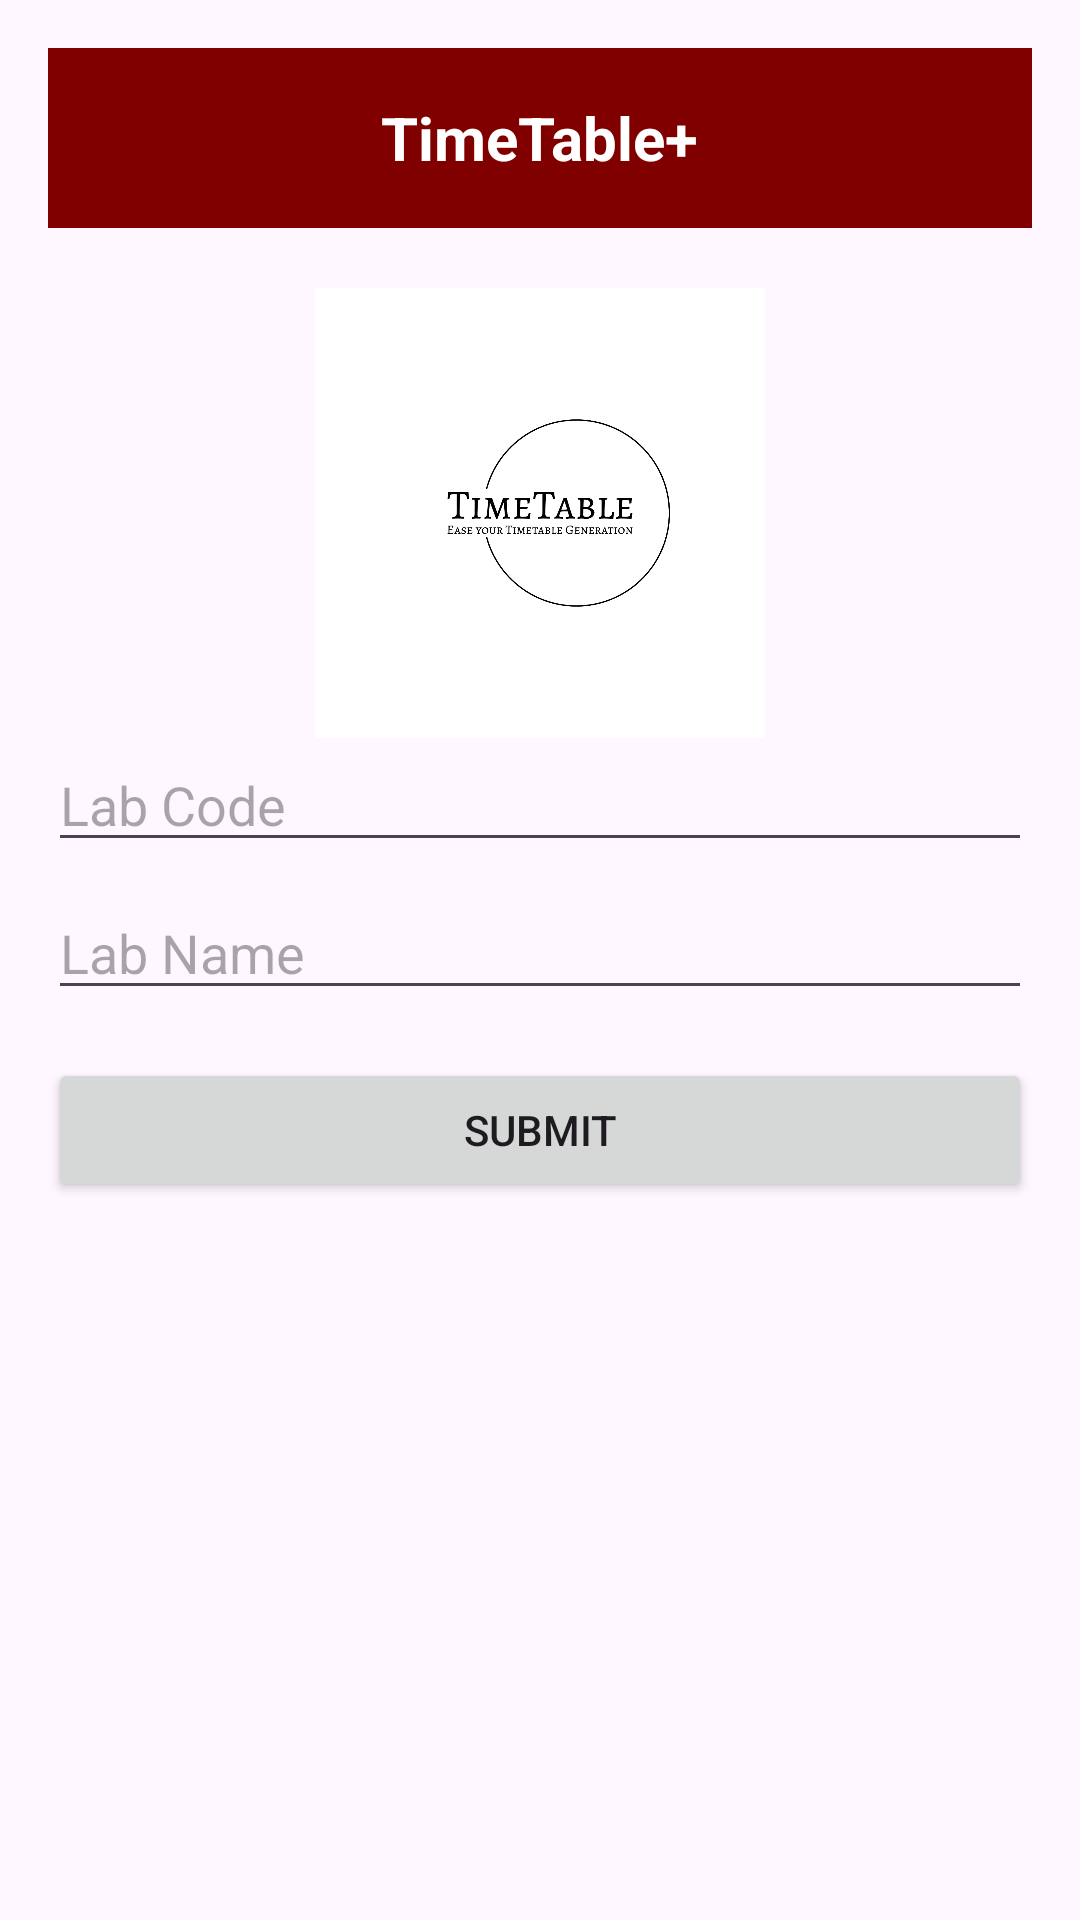

Reconstruct the res/layout file that produces this screen, plus the resources it refers to.
<!-- AndroidManifest.xml: application theme Theme.TimeTableManagement -->
<!-- res/layout/activity_add_lab.xml -->
<?xml version="1.0" encoding="utf-8"?>
<RelativeLayout xmlns:android="http://schemas.android.com/apk/res/android"
    android:layout_width="match_parent"
    android:layout_height="match_parent"
    android:padding="16dp">

    <RelativeLayout
        android:id="@+id/topBar"
        android:layout_width="match_parent"
        android:layout_height="60dp"
        android:background="#800000">

        <TextView
            android:id="@+id/topBarTitle"
            android:layout_width="wrap_content"
            android:layout_height="wrap_content"
            android:text="@string/timetable"
            android:textColor="#FFFFFF"
            android:textSize="20sp"
            android:textStyle="bold"
            android:layout_centerInParent="true"/>
    </RelativeLayout>

    <ImageView
        android:id="@+id/logoImageView"
        android:layout_width="150dp"
        android:layout_height="150dp"
        android:layout_below="@id/topBar"
        android:layout_centerHorizontal="true"
        android:layout_marginTop="20dp"
        android:src="@drawable/logo" />

    <EditText
        android:id="@+id/labCodeEditText"
        android:layout_width="match_parent"
        android:layout_height="wrap_content"
        android:layout_below="@id/logoImageView"
        android:hint="Lab Code"
        android:layout_marginBottom="8dp" />

    <EditText
        android:id="@+id/labNameEditText"
        android:layout_width="match_parent"
        android:layout_height="wrap_content"
        android:hint="Lab Name"
        android:layout_below="@id/labCodeEditText"
        android:layout_marginBottom="16dp" />

    <Button
        android:id="@+id/submitLabButton"
        android:layout_width="match_parent"
        android:layout_height="wrap_content"
        android:text="Submit"
        android:layout_below="@id/labNameEditText" />

</RelativeLayout>
<!-- resources referenced by this layout -->
<resources>
  <!-- drawable logo: png bitmap (drawable, 15007 bytes) -->
  <string name="timetable">TimeTable+</string>
  <style name="Theme.TimeTableManagement" parent="Base.Theme.TimeTableManagement" />
  <style name="Base.Theme.TimeTableManagement" parent="Theme.Material3.DayNight.NoActionBar">
          
          
      </style>
</resources>
